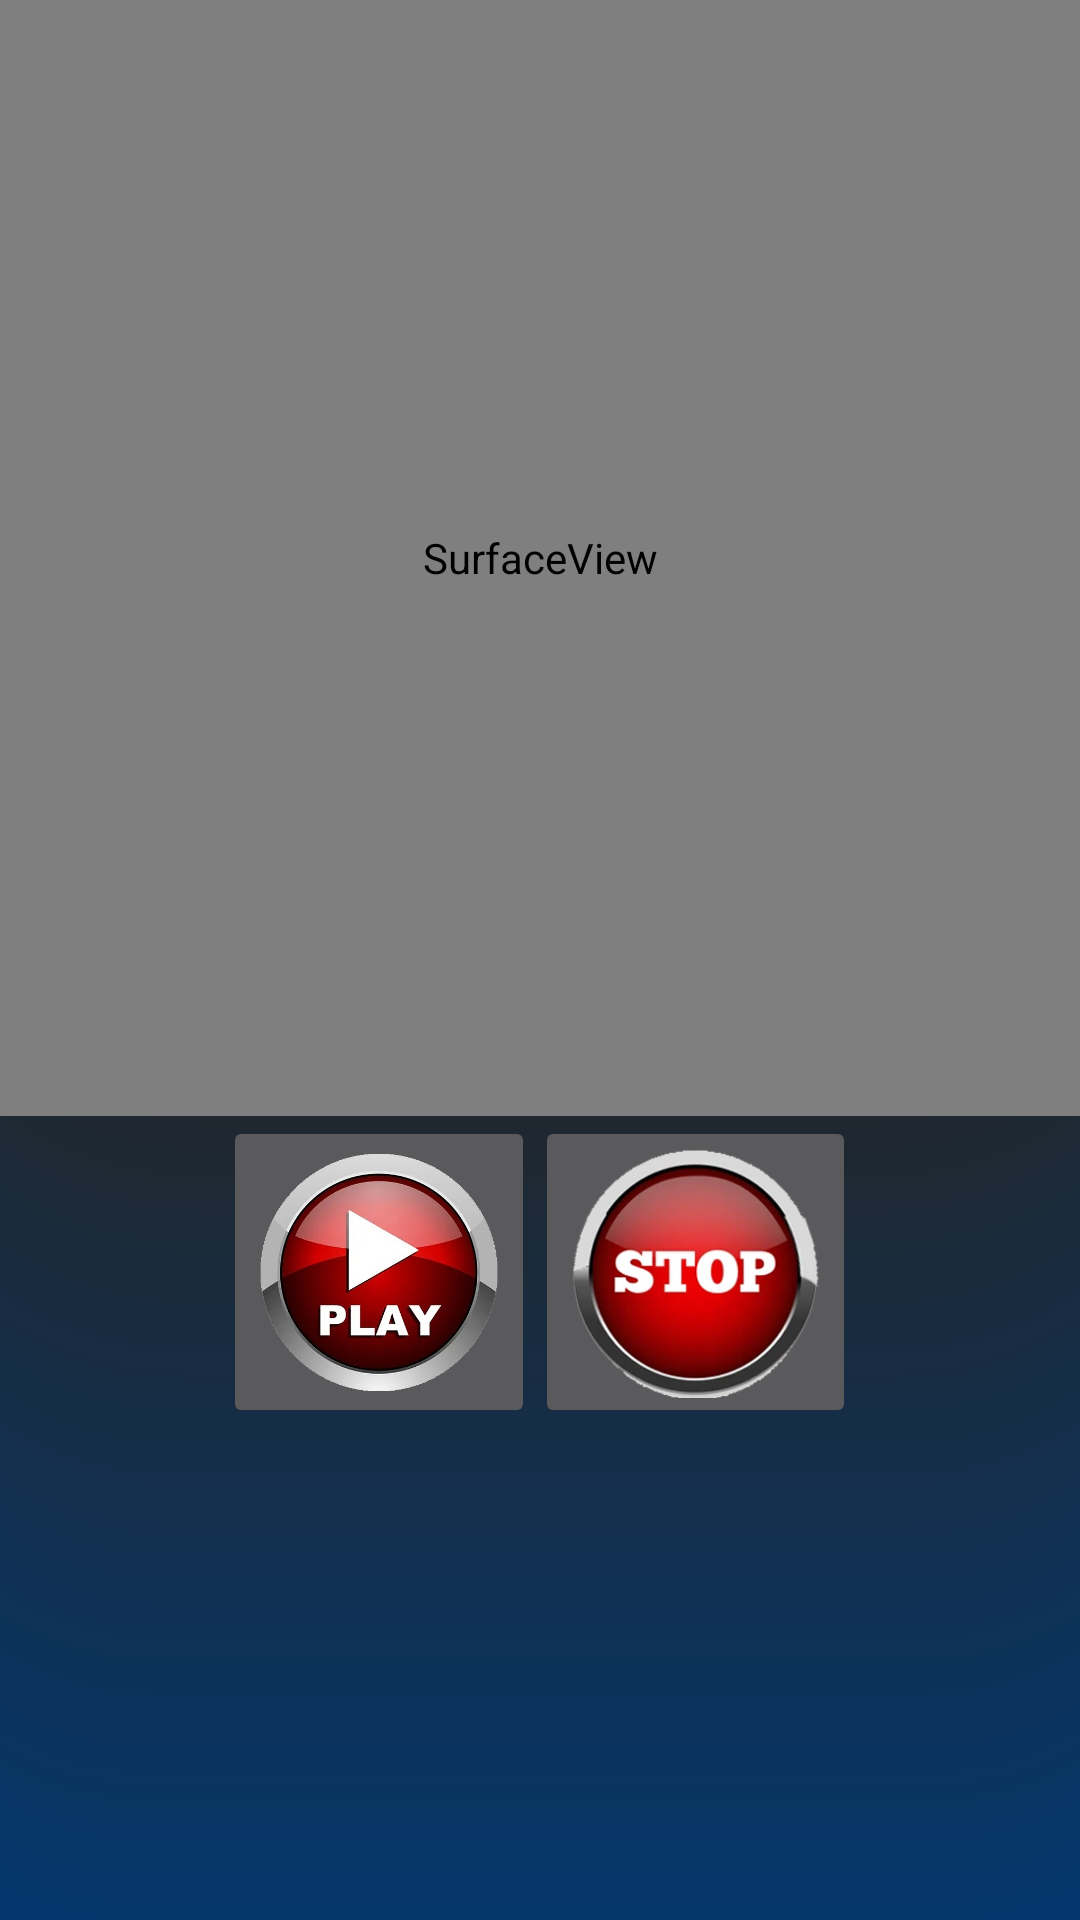

Write the Android layout XML for this screen, with the resource values it uses.
<!-- AndroidManifest.xml: application theme Theme.Design.NoActionBar -->
<!-- res/layout/vedio_screen.xml -->
<?xml version="1.0" encoding="utf-8"?>
<LinearLayout
    xmlns:android="http://schemas.android.com/apk/res/android"
    xmlns:tools="http://schemas.android.com/tools"
    android:layout_width="match_parent"
    android:layout_height="match_parent"
    android:orientation="vertical"
    android:background="@drawable/back_10"
   >


    <SurfaceView
        android:id="@+id/surfaceView"
        android:layout_width="match_parent"
        android:layout_height="372dp"
        android:layout_weight="0" />

    <LinearLayout
        android:id="@+id/linearLayout"
        android:gravity="center_horizontal"
        android:layout_width="match_parent"
        android:orientation="horizontal"
        android:layout_weight="1"
        android:layout_height="wrap_content">


        <ImageButton
            android:id="@+id/buttonPlay"
            android:layout_width="104dp"
            android:layout_height="104dp"
            android:scaleType="fitCenter"
            android:src="@drawable/i_play"
            tools:ignore="SpeakableTextPresentCheck" />

        <ImageButton
            android:id="@+id/buttonPause"
            android:layout_width="107dp"
            android:layout_height="104dp"
            android:scaleType="fitCenter"
            android:src="@drawable/i_stop" />



    </LinearLayout>


</LinearLayout>
<!-- resources referenced by this layout -->
<resources>
  <!-- drawable back_10: png bitmap (drawable, 50893 bytes) -->
  <!-- drawable i_play: png bitmap (drawable, 199853 bytes) -->
  <!-- drawable i_stop: png bitmap (drawable, 76443 bytes) -->
</resources>
